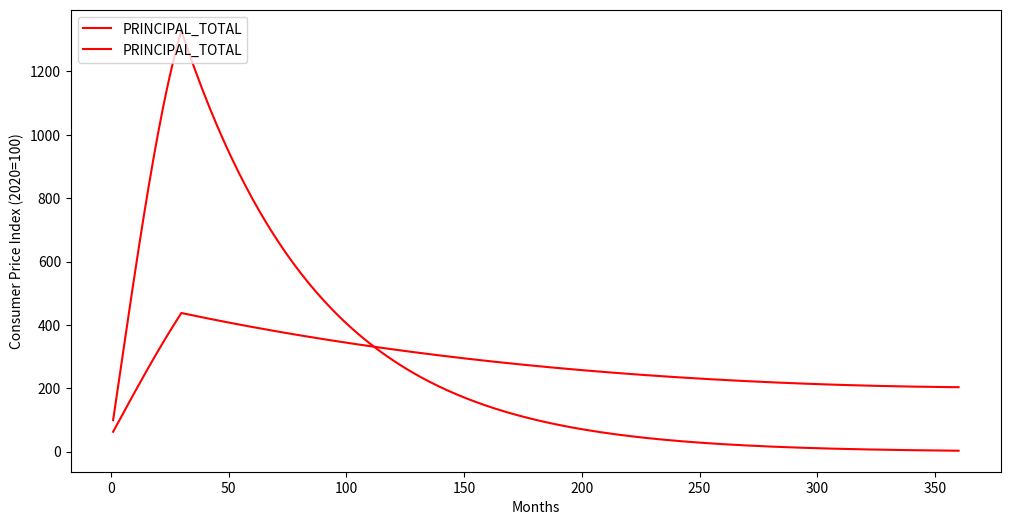

This figure's Python source:
import pandas as pd
import matplotlib.pyplot as plt


def mortgage_schedule(pool_amount, term_years, interest_rate, prepayment_speed, pmt_per_year=12):
    # Calculate installment payments and outstanding balances
    term_months = term_years * pmt_per_year
    monthly_interest_rate = interest_rate / pmt_per_year
    schedule = []
    outstanding_balance = pool_amount
    for month in range(1, term_months + 1):
        cpr = min(month * 2, 60) / 1000 * prepayment_speed
        smm = 1 - (1 - cpr) ** (1 / pmt_per_year)
        remaining_month = (term_months + 1 - month)
        payment = (outstanding_balance * monthly_interest_rate * ((1 + monthly_interest_rate) ** remaining_month)) / (
                    (1 + monthly_interest_rate) ** remaining_month - 1)
        interest = outstanding_balance * monthly_interest_rate
        principal_scheduled = payment - interest
        prepayment = (outstanding_balance - principal_scheduled) * smm
        principal_total = principal_scheduled + prepayment
        outstanding_balance = outstanding_balance - principal_scheduled - prepayment
        schedule.append(
            (month, cpr, smm, payment, interest, principal_scheduled, prepayment, principal_total, outstanding_balance))

        # Stop calculation if outstanding balance becomes negative (fully paid)
        if outstanding_balance <= 0:
            break

    df_schedule = pd.DataFrame(schedule, columns=["MONTH", 'CPR', 'SMM', "PAYMENT", "INTEREST", "PRINCIPAL_SCHEDULED",
                                                  "PREPAYMENT", "PRINCIPAL_TOTAL", "OB"])
    return df_schedule


df_psa80 = mortgage_schedule(pool_amount=100000, term_years=30, interest_rate=0.095, prepayment_speed=0.8)
df_psa300 = mortgage_schedule(pool_amount=100000, term_years=30, interest_rate=0.095, prepayment_speed=3.0)

df_psa80["PRINCIPAL_TOTAL"]
df_psa300["PRINCIPAL_TOTAL"]


# 시각화
fig = plt.figure()
fig.set_size_inches(3600/300, 1800/300)  # 그래프 크기 지정, DPI=300
# fig.set_size_inches(1800/300, 1200/300)  # 그래프 크기 지정, DPI=300

plt.plot(df_psa80["MONTH"], df_psa80["PRINCIPAL_TOTAL"], color='r', label="PRINCIPAL_TOTAL")
plt.plot(df_psa300["MONTH"], df_psa300["PRINCIPAL_TOTAL"], color='r', label="PRINCIPAL_TOTAL")

#plt.xlim(1, )
# plt.ylim(30, 120)
# plt.axhline(y=0, color='green', linestyle='dotted')
plt.xlabel('Months', fontsize=10)
plt.ylabel('Consumer Price Index (2020=100)', fontsize=10)
plt.legend(loc='upper left')
plt.show()

# plt.savefig("./Lecture_Figures_output/fig1.1_cpi.png")


########################################################################################################################
# SEQ 구조
df_pool = mortgage_schedule(pool_amount=75000, term_years=10, interest_rate=0.11, prepayment_speed=2.0, pmt_per_year=12)

# Calculate installment payments and outstanding balances
tranche_a_amount = 27000
tranche_a_rate = 0.0925
tranche_b_amount = 15000
tranche_b_rate = 0.10
tranche_z_amount = 30000
tranche_z_rate = 0.11
residual_amount = 75000 - tranche_a_amount - tranche_b_amount - tranche_z_amount

pmt_per_year = 12

tranche_term = len(df_pool["MONTH"])

tranche_schedule = []
a_olb = tranche_a_amount
b_olb = tranche_b_amount
z_olb = tranche_z_amount
residual = residual_amount

for month in range(1, tranche_term + 1):
    # MBS Cashflow
    mbs_principal = df_pool["PRINCIPAL_TOTAL"][month-1]
    mbs_interest = df_pool["INTEREST"][month-1]

    # Class Z Tranche
    z_interest = z_olb * tranche_z_rate / pmt_per_year # Z 클래스 이자가 accrued 되어 들어온다

    # Tranche A
    a_interest = a_olb * tranche_a_rate / pmt_per_year
    a_principal = min(mbs_principal + z_interest, a_olb)
    a_olb = a_olb - a_principal
    a_cf = a_interest + a_principal

    # Tranche B
    b_interest = b_olb * tranche_b_rate / pmt_per_year
    b_principal = min(mbs_principal + z_interest - a_principal, b_olb)
    b_olb = b_olb - b_principal
    b_cf = b_interest + b_principal

    # Tranche Z
    z_payment = min(mbs_principal + z_interest - a_principal - b_principal, z_olb + z_interest)
    z_olb = z_olb + z_interest - z_payment

    # Residual
    residual_cf = mbs_principal + mbs_interest - a_interest - a_principal - b_interest - b_principal - z_payment

    tranche_schedule.append(
        (month, mbs_principal, mbs_interest, a_interest, a_principal, a_olb, a_cf, b_interest, b_principal, b_olb, b_cf, z_interest, z_olb, z_payment, residual_cf))


df_tranche = pd.DataFrame(tranche_schedule, columns=[
    "MONTH", "MBS_PRINCIPAL", "MBS_INTEREST",
    "A_INTEREST", "A_PRINCIPAL", "A_OLB", "A_CF",
    "B_INTEREST", "B_PRINCIPAL", "B_OLB", "B_CF",
    "Z_INTEREST", "Z_OLB", "Z_PAYMENT", "RESIDUAL_CF"])


########################################################################################################################
# PAC 구조
df_pool = mortgage_schedule(pool_amount=100000000, term_years=30, interest_rate=0.11, prepayment_speed=4.0, pmt_per_year=12)
df_psa_low = mortgage_schedule(pool_amount=100000000, term_years=30, interest_rate=0.11, prepayment_speed=0.8, pmt_per_year=12)
df_psa_high = mortgage_schedule(pool_amount=100000000, term_years=30, interest_rate=0.11, prepayment_speed=3.0, pmt_per_year=12)

# Calculate installment payments and outstanding balances
tranche_a_amount = 30000000
tranche_a_rate = 0.0925
tranche_b_amount = 15000000
tranche_b_rate = 0.10
tranche_s_amount = 40000000
tranche_s_rate = 0.11
tranche_z_amount = 0
tranche_z_rate = 0.11
residual_amount = 100000000 - tranche_a_amount - tranche_b_amount - tranche_s_amount - tranche_z_amount

pmt_per_year = 12

tranche_term = len(df_pool["MONTH"])

tranche_schedule = []
a_olb = tranche_a_amount
b_olb = tranche_b_amount
s_olb = tranche_s_amount
z_olb = tranche_z_amount
residual = residual_amount

for month in range(1, tranche_term + 1):
    # MBS Cashflow
    mbs_principal = df_pool["PRINCIPAL_TOTAL"][month-1]
    mbs_interest = df_pool["INTEREST"][month-1]

    # PAC Band
    pac_band = min(df_psa_low["PRINCIPAL_TOTAL"][month-1], df_psa_high["PRINCIPAL_TOTAL"][month-1])

    # Class Z Tranche
    z_interest = z_olb * tranche_z_rate / pmt_per_year # Z 클래스 이자가 accrued 되어 들어온다

    # Tranche A
    a_interest = a_olb * tranche_a_rate / pmt_per_year
    a_principal = min(min(mbs_principal + z_interest, pac_band), a_olb)
    a_olb = a_olb - a_principal
    a_cf = a_interest + a_principal

    # Tranche B
    b_interest = b_olb * tranche_b_rate / pmt_per_year
    b_principal = min(min(mbs_principal + z_interest, pac_band) - a_principal, b_olb)
    b_olb = b_olb - b_principal
    b_cf = b_interest + b_principal

    # Tranche S
    s_interest = s_olb * tranche_s_rate / pmt_per_year
    s_principal = min(mbs_principal + z_interest - a_principal - b_principal, s_olb)
    s_olb = s_olb - s_principal
    s_cf = s_interest + s_principal

    # Tranche Z
    z_payment = min(mbs_principal + z_interest - a_principal - b_principal, z_olb + z_interest)
    z_olb = z_olb + z_interest - z_payment

    # Residual
    residual_cf = mbs_principal + mbs_interest - a_interest - a_principal - b_interest - b_principal - s_interest - s_principal - z_payment

    tranche_schedule.append(
        (month, mbs_principal, mbs_interest, pac_band, a_interest, a_principal, a_olb, a_cf, b_interest, b_principal, b_olb, b_cf, s_interest, s_principal, s_olb, s_cf, z_interest, z_olb, z_payment, residual_cf))


df_tranche = pd.DataFrame(tranche_schedule, columns=[
    "MONTH", "MBS_PRINCIPAL", "MBS_INTEREST", "PAC_BAND",
    "A_INTEREST", "A_PRINCIPAL", "A_OLB", "A_CF",
    "B_INTEREST", "B_PRINCIPAL", "B_OLB", "B_CF",
    "S_INTEREST", "S_PRINCIPAL", "S_OLB", "S_CF",
    "Z_INTEREST", "Z_OLB", "Z_PAYMENT", "RESIDUAL_CF"])

########################################################################################################################





